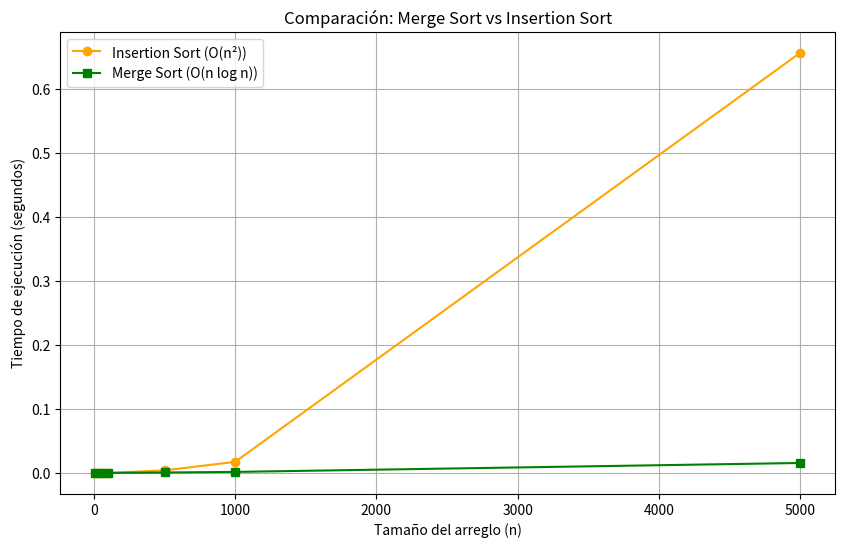

Write the Python code that produced this figure.
import time
import random
import matplotlib.pyplot as plt

# ------------------------------------------------------------
# Insertion Sort O(n^2)
# ------------------------------------------------------------
def insertion_sort(arr):
    for i in range(1, len(arr)):
        key = arr[i]
        j = i - 1
        while j >= 0 and arr[j] > key:
            arr[j + 1] = arr[j]
            
            j -= 1
        arr[j + 1] = key
    return arr

# ------------------------------------------------------------
# Merge Sort O(n log n)
# ------------------------------------------------------------
def merge_sort(arr):
    if len(arr) <= 1:
        return arr
    mid = len(arr) // 2
    left = merge_sort(arr[:mid])
    right = merge_sort(arr[mid:])
    return merge(left, right)

def merge(left, right):
    result = []
    i = j = 0
    while i < len(left) and j < len(right):
        if left[i] <= right[j]:
            result.append(left[i])
            i += 1
        else:
            result.append(right[j])
            j += 1
    result.extend(left[i:])
    result.extend(right[j:])
    return result

# ------------------------------------------------------------
# Medición de tiempos
# ------------------------------------------------------------
def measure_times():
    sizes = [10, 50, 100, 500, 1000, 5000]
    times_insertion = []
    times_merge = []

    for n in sizes:
        # Generar arreglo aleatorio (mismo para ambos)
        arr = [random.randint(0, 10000) for _ in range(n)]

        # Insertion Sort (sobre copia)
        arr_copy = arr.copy()
        start = time.perf_counter()
        insertion_sort(arr_copy)
        end = time.perf_counter()
        times_insertion.append(end - start)

        # Merge Sort (sobre copia)
        arr_copy = arr.copy()
        start = time.perf_counter()
        merge_sort(arr_copy)
        end = time.perf_counter()
        times_merge.append(end - start)

        print(f"n={n:5d} | Insertion: {times_insertion[-1]:.6f}s | Merge: {times_merge[-1]:.6f}s")

    return sizes, times_insertion, times_merge

# ------------------------------------------------------------
# Graficar
# ------------------------------------------------------------
def plot_results(sizes, times_insertion, times_merge):
    plt.figure(figsize=(10, 6))
    plt.plot(sizes, times_insertion, 'o-', label='Insertion Sort (O(n²))', color='orange')
    plt.plot(sizes, times_merge, 's-', label='Merge Sort (O(n log n))', color='green')
    plt.xlabel('Tamaño del arreglo (n)')
    plt.ylabel('Tiempo de ejecución (segundos)')
    plt.title('Comparación: Merge Sort vs Insertion Sort')
    plt.legend()
    plt.grid(True)
    plt.savefig('ordenamiento_comparacion.png', dpi=300)
    plt.show()

if __name__ == "__main__":
    sizes, times_insertion, times_merge = measure_times()
    plot_results(sizes, times_insertion, times_merge)
